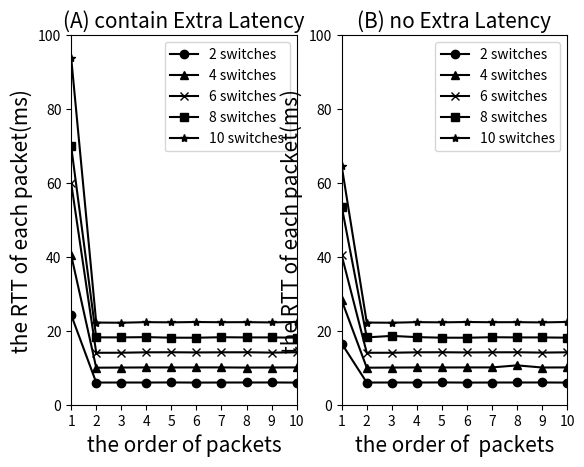

Generate this figure with matplotlib:
#!/usr/bin/env python
# -*- coding: utf-8 -*-

import numpy as np
import matplotlib.pyplot as plt

'''
rtt with differ nodes
plot for:latency for different number of switches
'''

x = [1,2,3,4,5,6,7,8,9,10]
rtt_re = [[24.4, 6.096, 6.108, 6.102, 6.127, 6.087, 6.105, 6.111, 6.119, 6.088], #2
            [40.6, 10.112, 10.156, 10.18, 10.179, 10.188, 10.191, 10.146, 10.165, 10.189], #4
            [60.1, 14.151, 14.163, 14.273, 14.294, 14.24, 14.279, 14.288, 14.199, 14.278], #6
            [70.0, 18.322, 18.317, 18.383, 18.236, 18.225, 18.356, 18.308, 18.304, 18.239], #8
            [94.0, 22.325, 22.283, 22.437, 22.385, 22.473, 22.413, 22.435, 22.367, 22.488]] #10
rtt_pro = [[16.636, 6.096, 6.108, 6.102, 6.127, 6.087, 6.105, 6.111, 6.119, 6.088], #2
            [28.333, 10.112, 10.156, 10.18, 10.179, 10.188, 10.191, 10.746, 10.165, 10.189], #4
            [40.498, 14.151, 14.163, 14.273, 14.294, 14.24, 14.279, 14.288, 14.199, 14.278], #6
            [53.717, 18.322, 18.717, 18.383, 18.236, 18.225, 18.356, 18.308, 18.304, 18.239], #8
            [64.628, 22.325, 22.283, 22.437, 22.385, 22.473, 22.413, 22.435, 22.367, 22.488]] #10
label_list = ["2 switches", "4 switches","6 switches","8 switches","10 switches"]
style_list = ['o','^','x','s','*']
# plt.figure(figsize=(8, 4))
plt.subplot(121)
for n in range(len(rtt_re)):
    rtt_list = rtt_re[n]
    label = label_list[n]
    style = style_list[n]
    plt.plot(x,rtt_list,"k-"+style,label=label)
plt.axis([1,10,0,100])
plt.xticks([1,2,3,4,5,6,7,8,9,10])
plt.xlabel("the order of packets", fontsize=15)
plt.ylabel("the RTT of each packet(ms)", fontsize=15)
plt.title("(A) contain Extra Latency", fontsize=15)
plt.legend()

plt.subplot(122)
for n in range(len(rtt_pro)):
    rtt_list = rtt_pro[n]
    label = label_list[n]
    style = style_list[n]
    plt.plot(x,rtt_list,"k-"+style,label=label)
plt.axis([1,10,0,100])
plt.xticks([1,2,3,4,5,6,7,8,9,10])
plt.xlabel("the order of  packets", fontsize=15)
plt.ylabel("the RTT of each packet(ms)", fontsize=15)
plt.title("(B) no Extra Latency", fontsize=15)
plt.legend()
plt.show()




